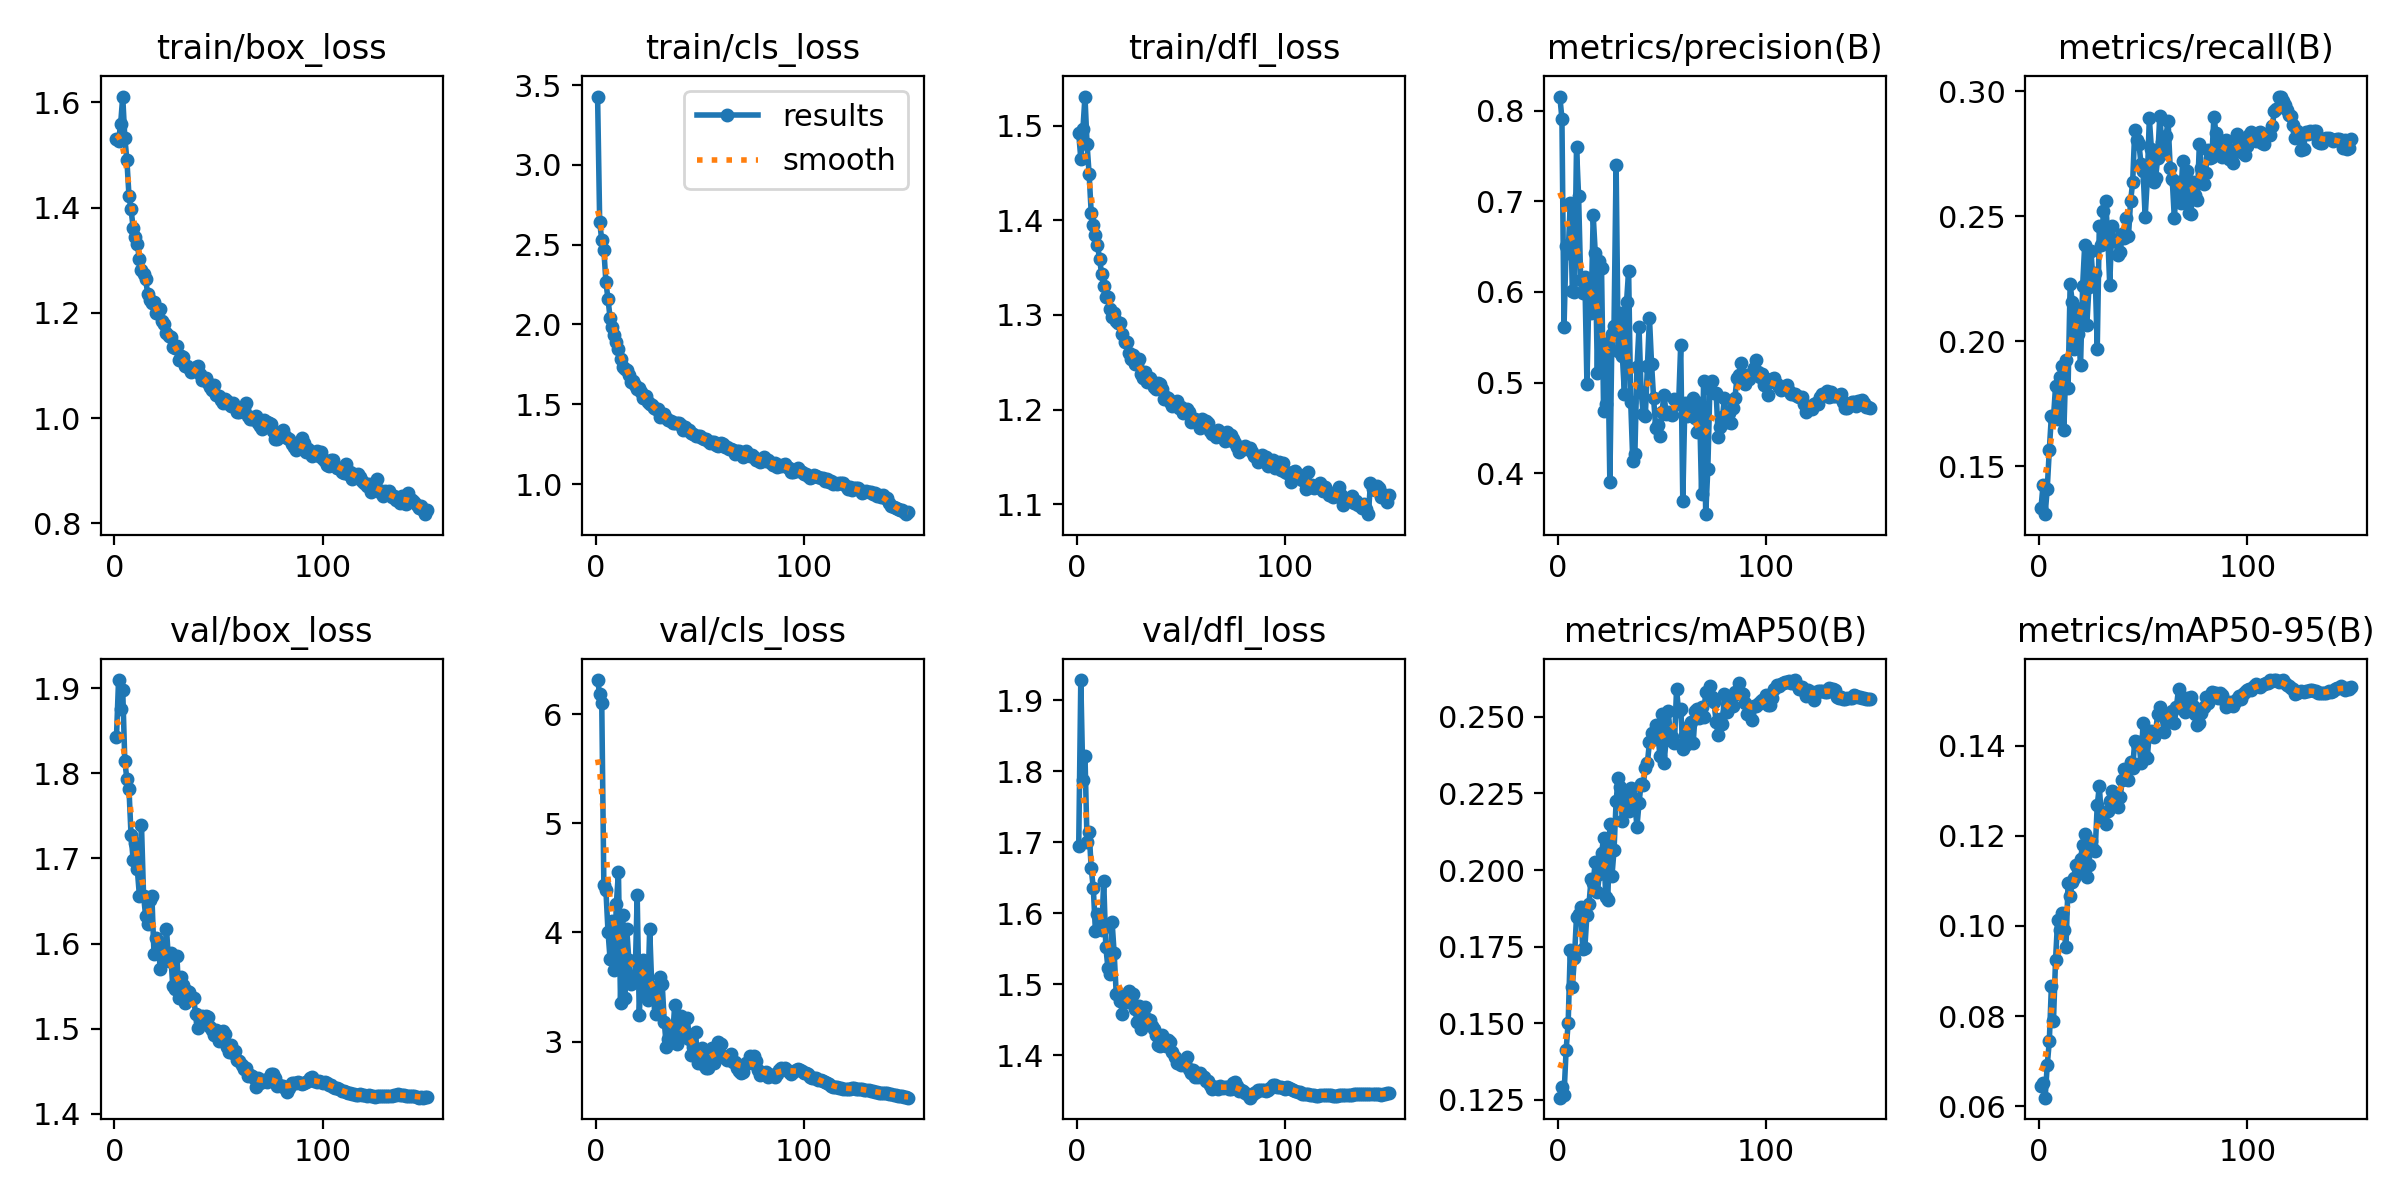

Data behind this chart, as committed beside it:
epoch, time, train/box_loss, train/cls_loss, train/dfl_loss, metrics/precision(B), metrics/recall(B), metrics/mAP50(B), metrics/mAP50-95(B), val/box_loss, val/cls_loss, val/dfl_loss, lr/pg0, lr/pg1, lr/pg2
1, 297.1, 1.53, 3.428, 1.492, 0.8154, 0.1332, 0.1257, 0.06456, 1.843, 6.313, 1.694, 0.003332, 0.003332, 0.07001
2, 586.4, 1.527, 2.643, 1.465, 0.791, 0.1426, 0.1292, 0.06514, 1.91, 6.182, 1.928, 0.006621, 0.006621, 0.03997
3, 873.4, 1.559, 2.528, 1.496, 0.561, 0.1309, 0.1265, 0.06187, 1.876, 6.098, 1.788, 0.009866, 0.009866, 0.009882
4, 1161, 1.611, 2.469, 1.531, 0.6504, 0.141, 0.1411, 0.06904, 1.898, 4.438, 1.822, 0.009802, 0.009802, 0.009802
5, 1449, 1.533, 2.265, 1.48, 0.6428, 0.1565, 0.1501, 0.07437, 1.814, 4.385, 1.7, 0.009736, 0.009736, 0.009736
6, 1738, 1.49, 2.158, 1.449, 0.6983, 0.1703, 0.1741, 0.08663, 1.793, 4.007, 1.715, 0.00967, 0.00967, 0.00967
7, 2028, 1.423, 2.041, 1.408, 0.601, 0.1695, 0.1618, 0.0789, 1.782, 3.754, 1.663, 0.009604, 0.009604, 0.009604
8, 2316, 1.397, 1.982, 1.395, 0.5997, 0.182, 0.1714, 0.09254, 1.727, 4.105, 1.635, 0.009538, 0.009538, 0.009538
9, 2609, 1.362, 1.935, 1.385, 0.7595, 0.169, 0.1848, 0.1013, 1.699, 3.652, 1.576, 0.009472, 0.009472, 0.009472
10, 2898, 1.344, 1.889, 1.374, 0.7053, 0.1858, 0.1856, 0.09904, 1.718, 4.26, 1.599, 0.009406, 0.009406, 0.009406
11, 3189, 1.33, 1.844, 1.359, 0.6128, 0.1903, 0.188, 0.1028, 1.688, 4.553, 1.591, 0.00934, 0.00934, 0.00934
12, 3489, 1.302, 1.781, 1.343, 0.5989, 0.1645, 0.1741, 0.09916, 1.656, 3.357, 1.577, 0.009274, 0.009274, 0.009274
13, 3780, 1.281, 1.737, 1.331, 0.6166, 0.1926, 0.1747, 0.09529, 1.739, 4.157, 1.645, 0.009208, 0.009208, 0.009208
14, 4068, 1.275, 1.721, 1.319, 0.4988, 0.1815, 0.1854, 0.1095, 1.656, 3.402, 1.553, 0.009142, 0.009142, 0.009142
15, 4355, 1.264, 1.717, 1.319, 0.6036, 0.2228, 0.1889, 0.1066, 1.632, 4.028, 1.524, 0.009076, 0.009076, 0.009076
16, 4642, 1.235, 1.681, 1.307, 0.5769, 0.2159, 0.1972, 0.1097, 1.623, 3.744, 1.514, 0.00901, 0.00901, 0.00901
17, 4931, 1.225, 1.64, 1.298, 0.6845, 0.1971, 0.1959, 0.1107, 1.651, 3.529, 1.588, 0.008944, 0.008944, 0.008944
18, 5218, 1.219, 1.646, 1.302, 0.6428, 0.2133, 0.2028, 0.1136, 1.655, 3.558, 1.544, 0.008878, 0.008878, 0.008878
19, 5505, 1.22, 1.621, 1.293, 0.5101, 0.203, 0.1928, 0.1128, 1.588, 3.581, 1.487, 0.008812, 0.008812, 0.008812
20, 5790, 1.2, 1.595, 1.291, 0.6343, 0.1907, 0.1988, 0.115, 1.606, 4.339, 1.487, 0.008746, 0.008746, 0.008746
21, 6078, 1.201, 1.6, 1.291, 0.6262, 0.2222, 0.2056, 0.118, 1.599, 3.242, 1.477, 0.00868, 0.00868, 0.00868
22, 6366, 1.208, 1.576, 1.28, 0.469, 0.2387, 0.2103, 0.1205, 1.571, 3.68, 1.459, 0.008614, 0.008614, 0.008614
23, 6657, 1.184, 1.541, 1.271, 0.4761, 0.2064, 0.1911, 0.111, 1.593, 3.747, 1.477, 0.008548, 0.008548, 0.008548
24, 6946, 1.178, 1.55, 1.271, 0.5441, 0.2216, 0.1902, 0.1136, 1.584, 3.453, 1.475, 0.008482, 0.008482, 0.008482
25, 7238, 1.162, 1.512, 1.259, 0.3898, 0.2361, 0.2152, 0.1189, 1.617, 3.383, 1.49, 0.008416, 0.008416, 0.008416
26, 7529, 1.155, 1.5, 1.254, 0.5541, 0.2238, 0.198, 0.1171, 1.579, 4.03, 1.478, 0.00835, 0.00835, 0.00835
27, 7818, 1.154, 1.495, 1.258, 0.5624, 0.2272, 0.2066, 0.1166, 1.589, 3.504, 1.487, 0.008284, 0.008284, 0.008284
28, 8108, 1.135, 1.474, 1.248, 0.7405, 0.197, 0.2224, 0.1268, 1.55, 3.465, 1.466, 0.008218, 0.008218, 0.008218
29, 8401, 1.133, 1.47, 1.248, 0.5353, 0.2462, 0.2301, 0.131, 1.546, 3.25, 1.448, 0.008152, 0.008152, 0.008152
30, 8695, 1.136, 1.468, 1.254, 0.5765, 0.2386, 0.2271, 0.124, 1.585, 3.312, 1.469, 0.008086, 0.008086, 0.008086
31, 8988, 1.11, 1.422, 1.238, 0.5296, 0.252, 0.216, 0.1249, 1.536, 3.593, 1.438, 0.00802, 0.00802, 0.00802
32, 9276, 1.117, 1.433, 1.234, 0.4872, 0.2563, 0.2222, 0.1226, 1.561, 3.526, 1.46, 0.007954, 0.007954, 0.007954
33, 9564, 1.117, 1.437, 1.24, 0.5888, 0.243, 0.2245, 0.1256, 1.552, 3.18, 1.468, 0.007888, 0.007888, 0.007888
34, 9852, 1.099, 1.416, 1.229, 0.6231, 0.2225, 0.2194, 0.1277, 1.53, 2.951, 1.451, 0.007822, 0.007822, 0.007822
35, 10139, 1.099, 1.401, 1.233, 0.4791, 0.246, 0.2267, 0.13, 1.544, 3.023, 1.45, 0.007756, 0.007756, 0.007756
36, 10426, 1.096, 1.394, 1.228, 0.4137, 0.2403, 0.2234, 0.1283, 1.543, 3.118, 1.442, 0.00769, 0.00769, 0.00769
37, 10718, 1.087, 1.383, 1.224, 0.4213, 0.2407, 0.2219, 0.1291, 1.537, 3.041, 1.438, 0.007624, 0.007624, 0.007624
38, 11006, 1.091, 1.381, 1.222, 0.517, 0.2345, 0.2141, 0.1263, 1.536, 3.336, 1.428, 0.007558, 0.007558, 0.007558
39, 11293, 1.098, 1.382, 1.228, 0.5609, 0.2356, 0.2219, 0.1286, 1.517, 2.976, 1.415, 0.007492, 0.007492, 0.007492
40, 11580, 1.098, 1.383, 1.227, 0.4901, 0.2427, 0.2282, 0.1323, 1.501, 3.189, 1.414, 0.007426, 0.007426, 0.007426
41, 11869, 1.084, 1.368, 1.222, 0.4652, 0.2413, 0.2276, 0.1349, 1.509, 3.233, 1.428, 0.00736, 0.00736, 0.00736
42, 12158, 1.072, 1.341, 1.211, 0.4628, 0.2491, 0.2333, 0.1326, 1.515, 3.141, 1.418, 0.007294, 0.007294, 0.007294
43, 12447, 1.073, 1.355, 1.214, 0.5181, 0.2423, 0.2349, 0.1325, 1.511, 3.039, 1.414, 0.007228, 0.007228, 0.007228
44, 12738, 1.076, 1.337, 1.212, 0.5714, 0.2559, 0.2417, 0.1365, 1.514, 3.211, 1.422, 0.007162, 0.007162, 0.007162
45, 13026, 1.067, 1.341, 1.208, 0.521, 0.2636, 0.2446, 0.135, 1.514, 3.022, 1.419, 0.007096, 0.007096, 0.007096
46, 13314, 1.06, 1.322, 1.204, 0.4827, 0.2845, 0.2427, 0.1412, 1.502, 2.88, 1.405, 0.00703, 0.00703, 0.00703
47, 13605, 1.054, 1.315, 1.208, 0.4496, 0.2804, 0.2472, 0.1403, 1.498, 2.951, 1.398, 0.006964, 0.006964, 0.006964
48, 13895, 1.062, 1.299, 1.209, 0.4533, 0.279, 0.2454, 0.141, 1.492, 3.091, 1.39, 0.006898, 0.006898, 0.006898
49, 14186, 1.044, 1.299, 1.201, 0.441, 0.2711, 0.2373, 0.1362, 1.498, 2.806, 1.393, 0.006832, 0.006832, 0.006832
50, 14477, 1.041, 1.302, 1.203, 0.468, 0.2681, 0.251, 0.1451, 1.485, 2.85, 1.387, 0.006766, 0.006766, 0.006766
51, 14768, 1.035, 1.289, 1.196, 0.4864, 0.2497, 0.235, 0.1378, 1.497, 2.942, 1.39, 0.0067, 0.0067, 0.0067
52, 15058, 1.028, 1.282, 1.197, 0.4659, 0.2645, 0.2425, 0.1374, 1.497, 2.781, 1.392, 0.006634, 0.006634, 0.006634
53, 15352, 1.035, 1.282, 1.2, 0.4674, 0.2891, 0.2519, 0.1428, 1.493, 2.756, 1.398, 0.006568, 0.006568, 0.006568
54, 15640, 1.033, 1.269, 1.198, 0.465, 0.2769, 0.2442, 0.1433, 1.478, 2.758, 1.382, 0.006502, 0.006502, 0.006502
55, 15930, 1.028, 1.259, 1.187, 0.4646, 0.2639, 0.2435, 0.1419, 1.473, 2.886, 1.375, 0.006436, 0.006436, 0.006436
56, 16224, 1.022, 1.262, 1.189, 0.4817, 0.2653, 0.2415, 0.1429, 1.481, 2.936, 1.38, 0.00637, 0.00637, 0.00637
57, 16514, 1.029, 1.263, 1.19, 0.4811, 0.2733, 0.2591, 0.1472, 1.472, 2.803, 1.37, 0.006304, 0.006304, 0.006304
58, 16805, 1.021, 1.247, 1.187, 0.4769, 0.2899, 0.2518, 0.1486, 1.474, 2.939, 1.37, 0.006238, 0.006238, 0.006238
59, 17096, 1.011, 1.242, 1.181, 0.5418, 0.2795, 0.2527, 0.1469, 1.462, 2.999, 1.376, 0.006172, 0.006172, 0.006172
60, 17387, 1.012, 1.255, 1.19, 0.3696, 0.2754, 0.2397, 0.1432, 1.462, 2.975, 1.371, 0.006106, 0.006106, 0.006106
... 90 more rows
